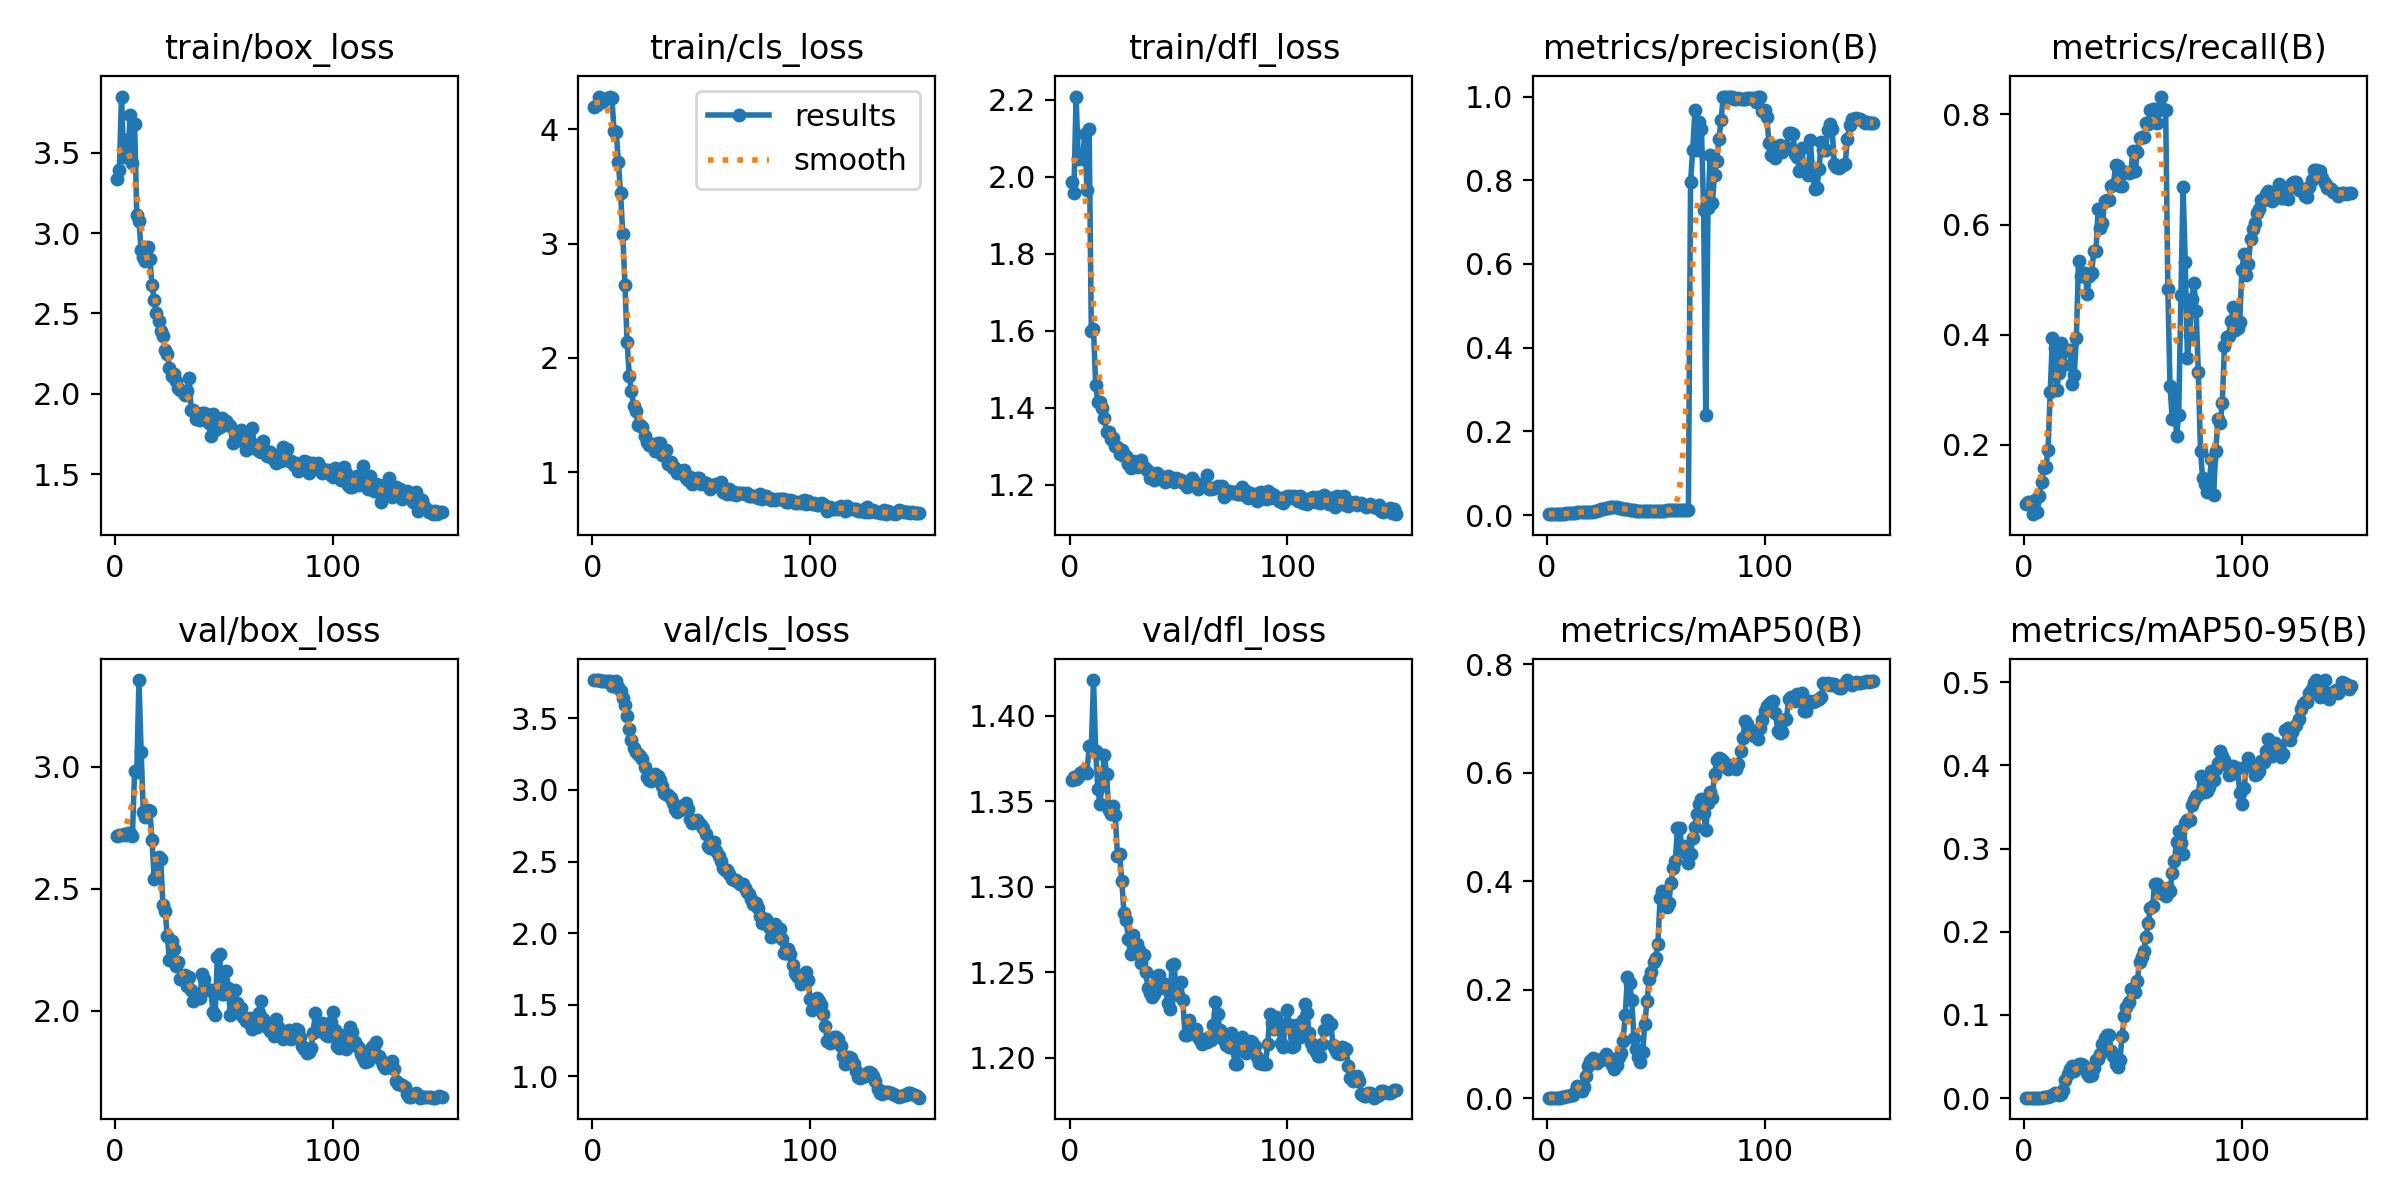

The data file committed next to this chart (first rows):
epoch, train/box_loss, train/cls_loss, train/dfl_loss, metrics/precision(B), metrics/recall(B), metrics/mAP50(B), metrics/mAP50-95(B), val/box_loss, val/cls_loss, val/dfl_loss, lr/pg0, lr/pg1, lr/pg2
1, 3.333, 4.193, 1.985, 0.00215, 0.09198, 0.00122, 0.00062, 2.717, 3.768, 1.363, 0, 0, 0
2, 3.389, 4.214, 1.958, 0.00231, 0.09586, 0.00133, 0.00073, 2.72, 3.768, 1.364, 1.4195e-05, 1.4195e-05, 1.4195e-05
3, 3.848, 4.281, 2.208, 0.00227, 0.09586, 0.00132, 0.00069, 2.72, 3.766, 1.363, 2.8202e-05, 2.8202e-05, 2.8202e-05
4, 3.47, 4.239, 2.046, 0.0024, 0.07409, 0.0014, 0.00075, 2.723, 3.764, 1.365, 4.2019e-05, 4.2019e-05, 4.2019e-05
5, 3.577, 4.251, 2.054, 0.00239, 0.09973, 0.0014, 0.0007, 2.72, 3.764, 1.366, 5.5647e-05, 5.5647e-05, 5.5647e-05
6, 3.505, 4.271, 2.047, 0.00252, 0.07797, 0.00151, 0.00076, 2.727, 3.763, 1.368, 6.9086e-05, 6.9086e-05, 6.9086e-05
7, 3.736, 4.275, 2.109, 0.00269, 0.1075, 0.00161, 0.00078, 2.727, 3.761, 1.367, 8.2336e-05, 8.2336e-05, 8.2336e-05
8, 3.435, 4.288, 1.964, 0.00267, 0.1331, 0.00162, 0.00077, 2.717, 3.761, 1.367, 9.5396e-05, 9.5396e-05, 9.5396e-05
9, 3.678, 4.279, 2.122, 0.00438, 0.1579, 0.00377, 0.0017, 2.981, 3.724, 1.382, 0.0001083, 0.0001083, 0.0001083
10, 3.114, 3.989, 1.599, 0.00443, 0.1598, 0.00362, 0.00164, 2.978, 3.724, 1.382, 0.0001209, 0.0001209, 0.0001209
11, 3.077, 3.977, 1.604, 0.00464, 0.1908, 0.00525, 0.00168, 3.356, 3.763, 1.421, 0.0001334, 0.0001334, 0.0001334
12, 2.893, 3.714, 1.459, 0.00577, 0.2954, 0.0066, 0.00231, 3.062, 3.72, 1.379, 0.0001457, 0.0001457, 0.0001457
13, 2.854, 3.443, 1.416, 0.00614, 0.3947, 0.01106, 0.00358, 2.816, 3.692, 1.357, 0.0001579, 0.0001579, 0.0001579
14, 2.826, 3.087, 1.414, 0.00647, 0.3751, 0.02199, 0.00564, 2.796, 3.645, 1.349, 0.0001698, 0.0001698, 0.0001698
15, 2.915, 2.641, 1.399, 0.00662, 0.2991, 0.01794, 0.00512, 2.821, 3.594, 1.362, 0.0001815, 0.0001815, 0.0001815
16, 2.841, 2.135, 1.373, 0.00679, 0.3303, 0.01352, 0.00419, 2.818, 3.517, 1.377, 0.0001931, 0.0001931, 0.0001931
17, 2.675, 1.843, 1.337, 0.00761, 0.3848, 0.02155, 0.00513, 2.701, 3.427, 1.366, 0.0002044, 0.0002044, 0.0002044
18, 2.582, 1.712, 1.336, 0.00754, 0.3458, 0.04187, 0.01004, 2.542, 3.348, 1.345, 0.0002156, 0.0002156, 0.0002156
19, 2.504, 1.577, 1.32, 0.00791, 0.3727, 0.0596, 0.02131, 2.549, 3.293, 1.343, 0.0002266, 0.0002266, 0.0002266
20, 2.453, 1.535, 1.321, 0.00773, 0.3727, 0.06847, 0.02959, 2.629, 3.263, 1.347, 0.0002374, 0.0002374, 0.0002374
21, 2.393, 1.413, 1.301, 0.00804, 0.373, 0.07469, 0.03516, 2.622, 3.25, 1.342, 0.000248, 0.000248, 0.000248
22, 2.362, 1.413, 1.299, 0.00861, 0.3105, 0.07025, 0.03833, 2.434, 3.236, 1.318, 0.0002584, 0.0002584, 0.0002584
23, 2.271, 1.392, 1.281, 0.00997, 0.326, 0.06566, 0.03297, 2.409, 3.218, 1.319, 0.0002686, 0.0002686, 0.0002686
24, 2.248, 1.314, 1.291, 0.01169, 0.3945, 0.06864, 0.03571, 2.307, 3.158, 1.304, 0.0002786, 0.0002786, 0.0002786
25, 2.162, 1.26, 1.276, 0.01352, 0.5332, 0.06977, 0.04159, 2.206, 3.09, 1.284, 0.0002885, 0.0002885, 0.0002885
26, 2.11, 1.24, 1.276, 0.01497, 0.5076, 0.07425, 0.04152, 2.285, 3.072, 1.281, 0.0002982, 0.0002982, 0.0002982
27, 2.121, 1.234, 1.255, 0.01643, 0.5076, 0.08106, 0.03991, 2.255, 3.065, 1.27, 0.0003076, 0.0003076, 0.0003076
28, 2.077, 1.242, 1.243, 0.01781, 0.5114, 0.07687, 0.03601, 2.183, 3.083, 1.261, 0.0003169, 0.0003169, 0.0003169
29, 2.039, 1.181, 1.261, 0.01833, 0.4744, 0.06955, 0.03012, 2.199, 3.108, 1.272, 0.000326, 0.000326, 0.000326
30, 2.021, 1.258, 1.259, 0.01866, 0.5076, 0.06143, 0.02704, 2.13, 3.098, 1.266, 0.0003349, 0.0003349, 0.0003349
31, 2.013, 1.254, 1.247, 0.01872, 0.5114, 0.05489, 0.02744, 2.131, 3.073, 1.267, 0.0003436, 0.0003436, 0.0003436
32, 1.991, 1.147, 1.254, 0.01859, 0.5524, 0.06209, 0.03626, 2.148, 3.028, 1.263, 0.0003521, 0.0003521, 0.0003521
33, 2.018, 1.155, 1.265, 0.01763, 0.5524, 0.07687, 0.04567, 2.101, 2.98, 1.255, 0.0003604, 0.0003604, 0.0003604
34, 2.098, 1.196, 1.245, 0.01685, 0.6284, 0.08419, 0.04688, 2.136, 2.971, 1.26, 0.0003686, 0.0003686, 0.0003686
35, 1.901, 1.066, 1.241, 0.0157, 0.5933, 0.1065, 0.05256, 2.083, 2.965, 1.25, 0.0003765, 0.0003765, 0.0003765
36, 1.902, 1.09, 1.236, 0.01438, 0.6027, 0.1529, 0.06503, 2.039, 2.944, 1.241, 0.0003843, 0.0003843, 0.0003843
37, 1.844, 1.035, 1.219, 0.01336, 0.6436, 0.2236, 0.07281, 2.056, 2.91, 1.238, 0.0003919, 0.0003919, 0.0003919
38, 1.857, 1.037, 1.22, 0.01218, 0.6456, 0.2121, 0.07538, 2.052, 2.87, 1.235, 0.0003993, 0.0003993, 0.0003993
39, 1.839, 0.9877, 1.212, 0.01131, 0.6456, 0.1812, 0.07591, 2.053, 2.845, 1.238, 0.0004065, 0.0004065, 0.0004065
40, 1.882, 1.008, 1.231, 0.01095, 0.6693, 0.1111, 0.05692, 2.152, 2.859, 1.248, 0.0004135, 0.0004135, 0.0004135
41, 1.879, 1.008, 1.227, 0.01068, 0.6712, 0.09019, 0.05126, 2.129, 2.868, 1.248, 0.0004203, 0.0004203, 0.0004203
42, 1.874, 1.014, 1.216, 0.01051, 0.7083, 0.07615, 0.04152, 2.088, 2.896, 1.243, 0.0004269, 0.0004269, 0.0004269
43, 1.818, 0.9481, 1.214, 0.01006, 0.7063, 0.06666, 0.037, 2.086, 2.909, 1.241, 0.0004334, 0.0004334, 0.0004334
44, 1.74, 0.9308, 1.208, 0.00968, 0.6693, 0.08579, 0.04588, 2.084, 2.868, 1.243, 0.0004396, 0.0004396, 0.0004396
45, 1.877, 0.9524, 1.222, 0.00946, 0.6693, 0.1376, 0.07469, 1.993, 2.799, 1.232, 0.0004457, 0.0004457, 0.0004457
46, 1.778, 0.8964, 1.221, 0.00935, 0.6949, 0.1789, 0.09843, 1.983, 2.772, 1.228, 0.0004515, 0.0004515, 0.0004515
47, 1.853, 0.9031, 1.212, 0.00924, 0.6949, 0.2193, 0.1097, 2.221, 2.783, 1.254, 0.0004572, 0.0004572, 0.0004572
48, 1.792, 0.9462, 1.208, 0.00924, 0.693, 0.2335, 0.1156, 2.233, 2.787, 1.255, 0.0004627, 0.0004627, 0.0004627
49, 1.848, 0.9477, 1.218, 0.00949, 0.6949, 0.2519, 0.1311, 2.069, 2.772, 1.238, 0.000468, 0.000468, 0.000468
50, 1.811, 0.8989, 1.216, 0.0098, 0.7339, 0.2592, 0.1307, 2.068, 2.755, 1.237, 0.0004731, 0.0004731, 0.0004731
51, 1.829, 0.9131, 1.213, 0.00999, 0.6969, 0.2842, 0.1272, 2.165, 2.736, 1.244, 0.0004781, 0.0004781, 0.0004781
52, 1.814, 0.9067, 1.206, 0.01031, 0.732, 0.3683, 0.1406, 2.094, 2.69, 1.234, 0.0004828, 0.0004828, 0.0004828
53, 1.798, 0.8801, 1.205, 0.01068, 0.7576, 0.3817, 0.1637, 1.982, 2.609, 1.213, 0.0004874, 0.0004874, 0.0004874
54, 1.697, 0.8549, 1.195, 0.01089, 0.7595, 0.3723, 0.1699, 1.993, 2.595, 1.213, 0.0004917, 0.0004917, 0.0004917
55, 1.708, 0.8846, 1.199, 0.01126, 0.7595, 0.3528, 0.1773, 2.084, 2.639, 1.222, 0.0004959, 0.0004959, 0.0004959
56, 1.718, 0.88, 1.217, 0.01155, 0.7852, 0.3592, 0.1932, 2.03, 2.639, 1.216, 0.0004999, 0.0004999, 0.0004999
57, 1.713, 0.891, 1.204, 0.01131, 0.7832, 0.3968, 0.2099, 1.99, 2.576, 1.215, 0.0005037, 0.0005037, 0.0005037
58, 1.777, 0.8795, 1.204, 0.01103, 0.8089, 0.4244, 0.2291, 2.013, 2.537, 1.217, 0.0005073, 0.0005073, 0.0005073
59, 1.73, 0.9133, 1.191, 0.0114, 0.8108, 0.4375, 0.2311, 1.975, 2.502, 1.212, 0.0005107, 0.0005107, 0.0005107
60, 1.651, 0.8285, 1.198, 0.01158, 0.8108, 0.4991, 0.2579, 1.956, 2.452, 1.21, 0.0005139, 0.0005139, 0.0005139
... 90 more rows
